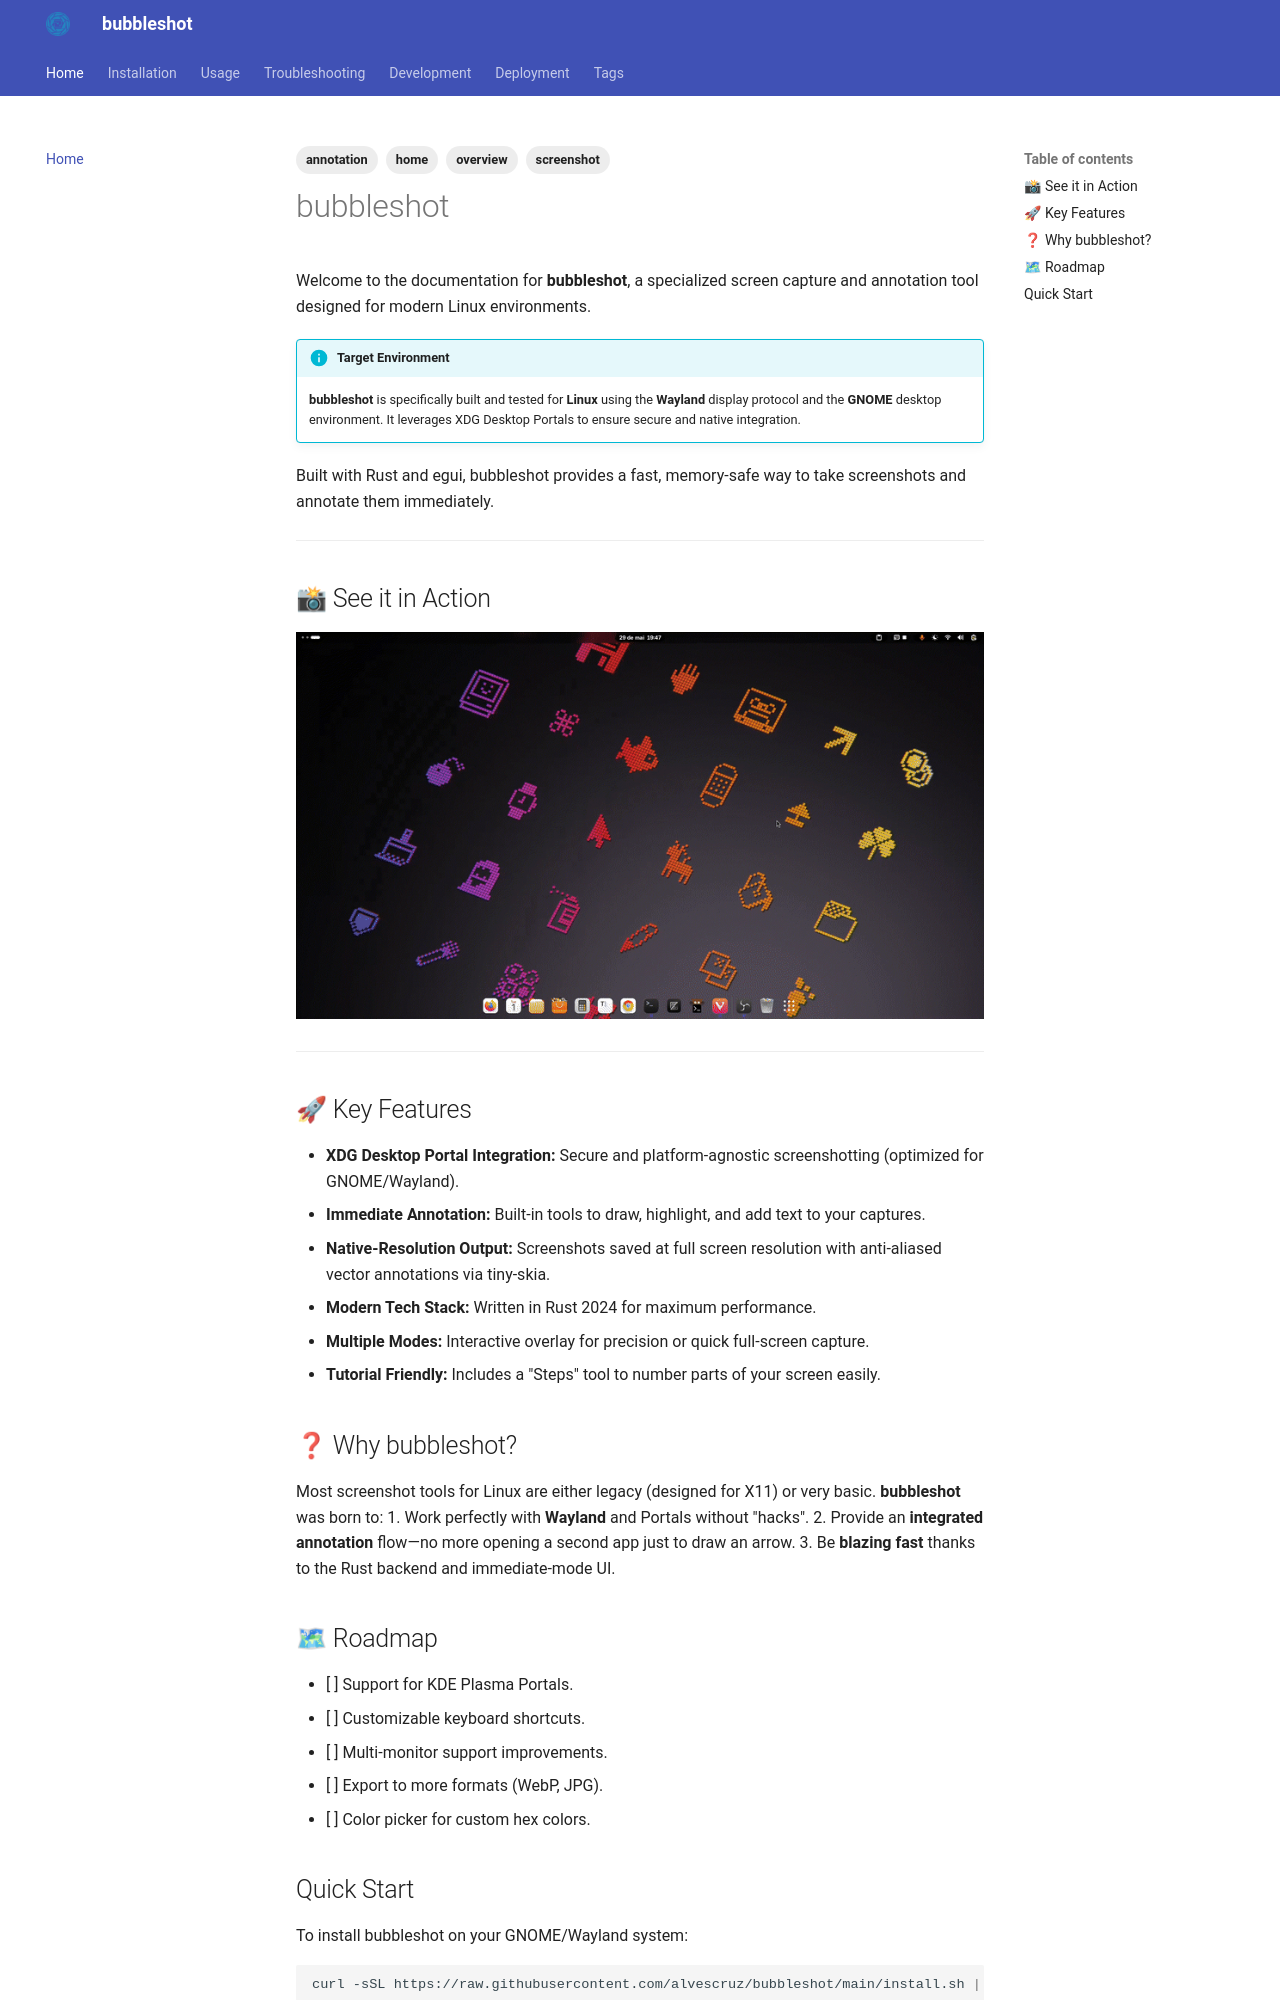

repository: alvescruz/bubbleshot · page: index.html · generator: mkdocs

---
description: >-
  bubbleshot is a modern screen capture and annotation tool for Linux GNOME Wayland.
  Built with Rust, with XDG Desktop Portal integration, vector annotations, and
  native-resolution output. Free and open-source.
tags:
  - home
  - overview
  - screenshot
  - annotation
---

# bubbleshot

Welcome to the documentation for **bubbleshot**, a specialized screen capture and annotation tool designed for modern Linux environments.

!!! info "Target Environment"
    **bubbleshot** is specifically built and tested for **Linux** using the **Wayland** display protocol and the **GNOME** desktop environment. It leverages XDG Desktop Portals to ensure secure and native integration.

Built with Rust and egui, bubbleshot provides a fast, memory-safe way to take screenshots and annotate them immediately.

---

## 📸 See it in Action

![bubbleshot interactive mode and annotation tools](assets/screenshots/main-demo.gif)

---

## 🚀 Key Features

- **XDG Desktop Portal Integration:** Secure and platform-agnostic screenshotting (optimized for GNOME/Wayland).
- **Immediate Annotation:** Built-in tools to draw, highlight, and add text to your captures.
- **Native-Resolution Output:** Screenshots saved at full screen resolution with anti-aliased vector annotations via tiny-skia.
- **Modern Tech Stack:** Written in Rust 2024 for maximum performance.
- **Multiple Modes:** Interactive overlay for precision or quick full-screen capture.
- **Tutorial Friendly:** Includes a "Steps" tool to number parts of your screen easily.

## ❓ Why bubbleshot?

Most screenshot tools for Linux are either legacy (designed for X11) or very basic. **bubbleshot** was born to:
1.  Work perfectly with **Wayland** and Portals without "hacks".
2.  Provide an **integrated annotation** flow—no more opening a second app just to draw an arrow.
3.  Be **blazing fast** thanks to the Rust backend and immediate-mode UI.

## 🗺 Roadmap

- [ ] Support for KDE Plasma Portals.
- [ ] Customizable keyboard shortcuts.
- [ ] Multi-monitor support improvements.
- [ ] Export to more formats (WebP, JPG).
- [ ] Color picker for custom hex colors.
